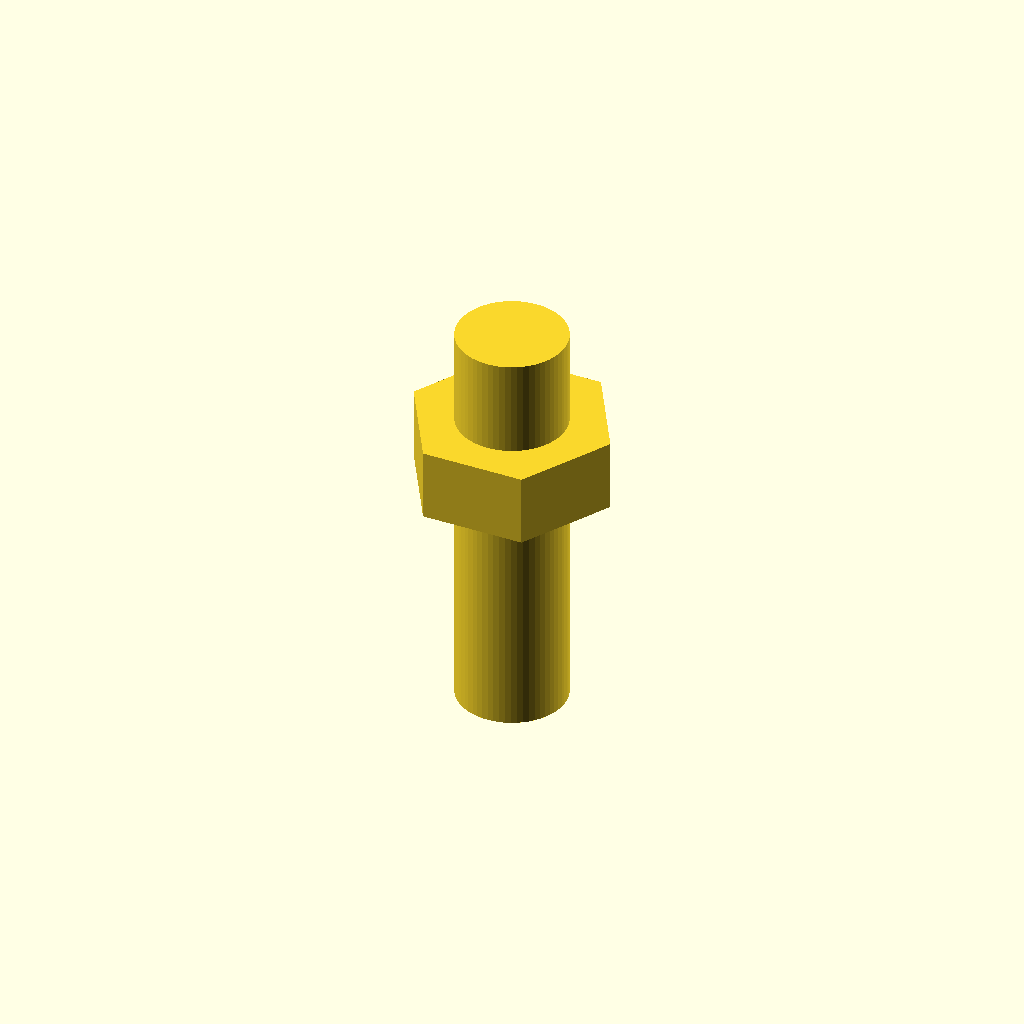
Cell 1 — every parameter at its default value.
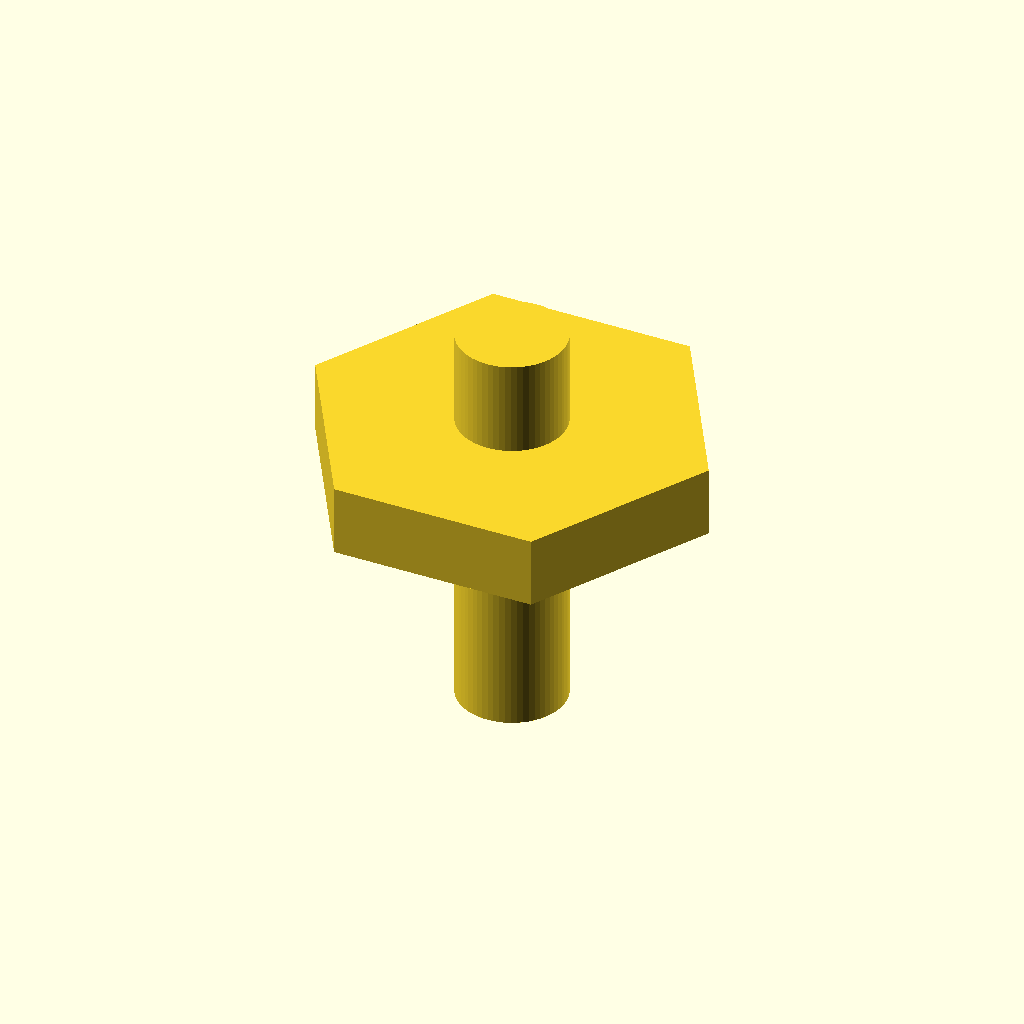
Cell 2: across_flats = 26 (everything else at default).
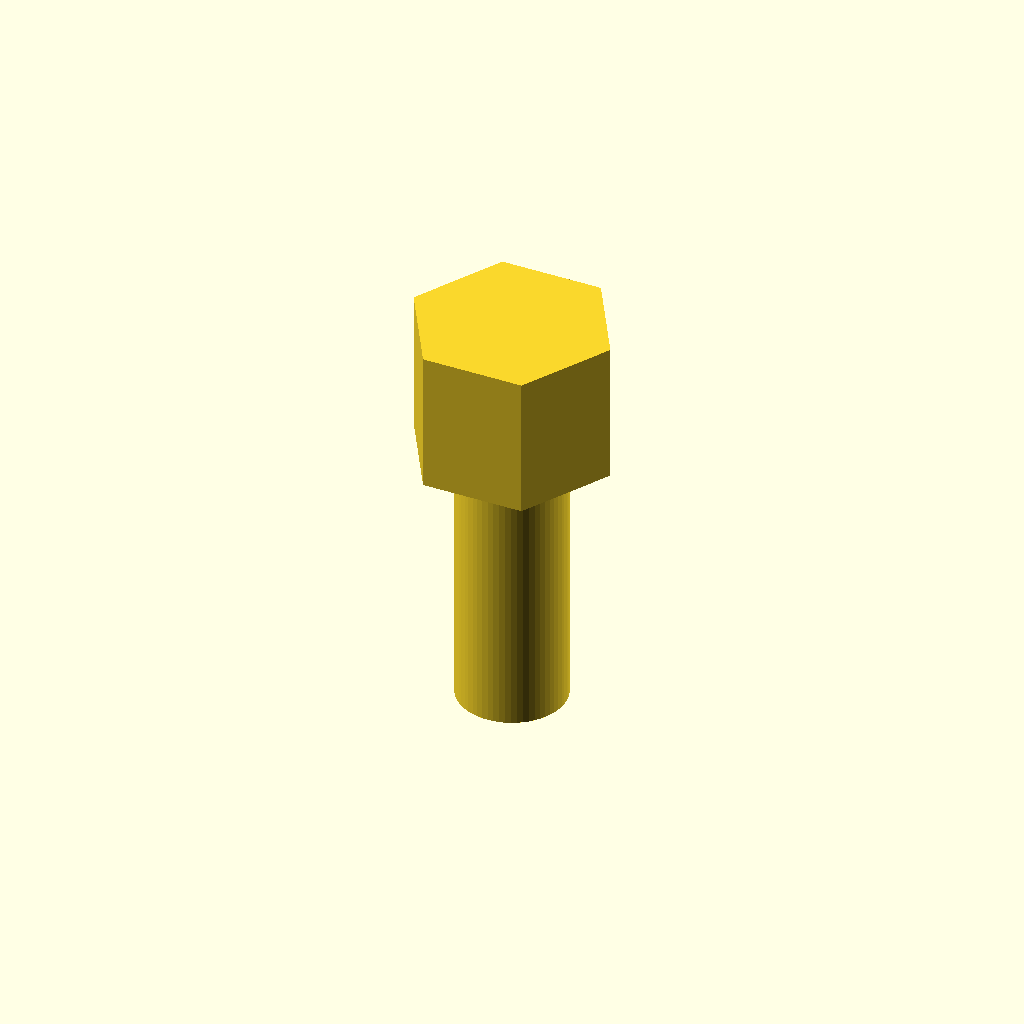
Cell 3: the same model with head_h = 10.6.
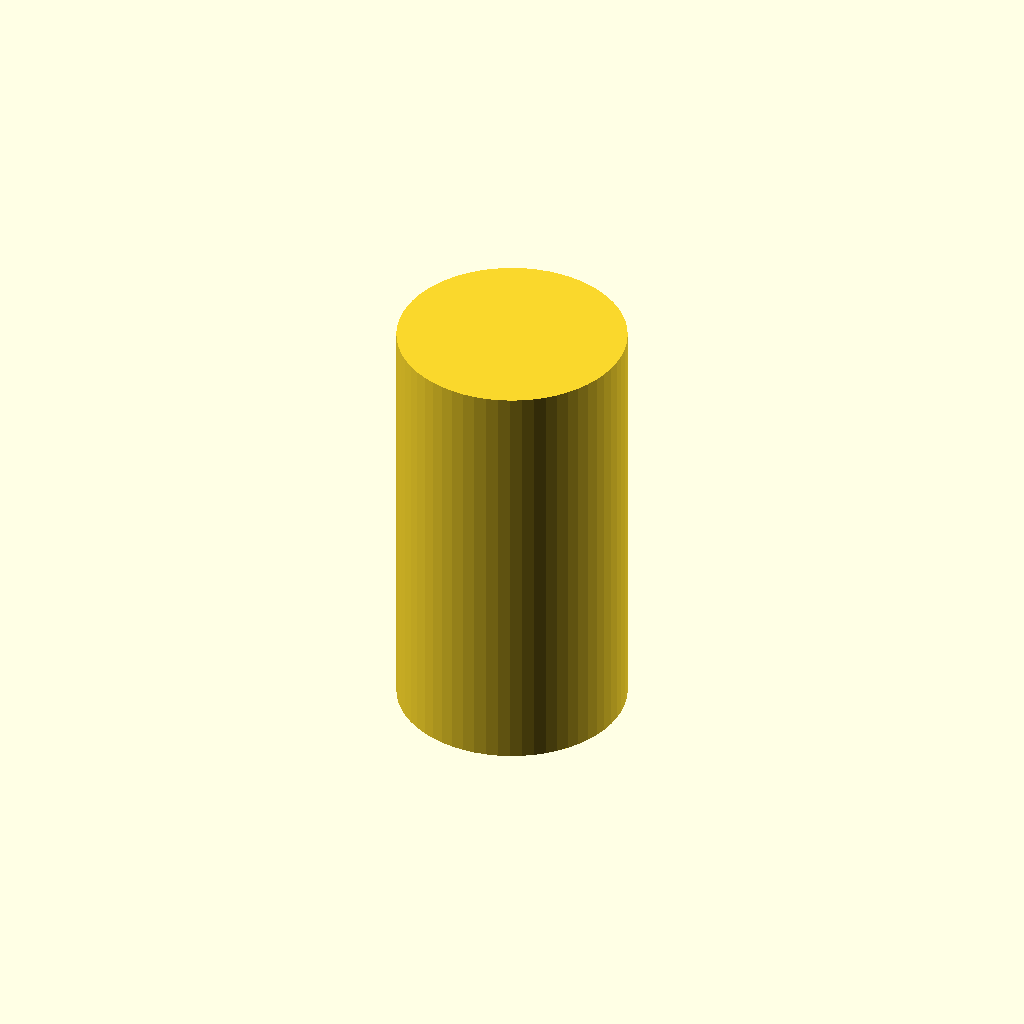
Cell 4 — shank_d set to 16, the other parameters unchanged.
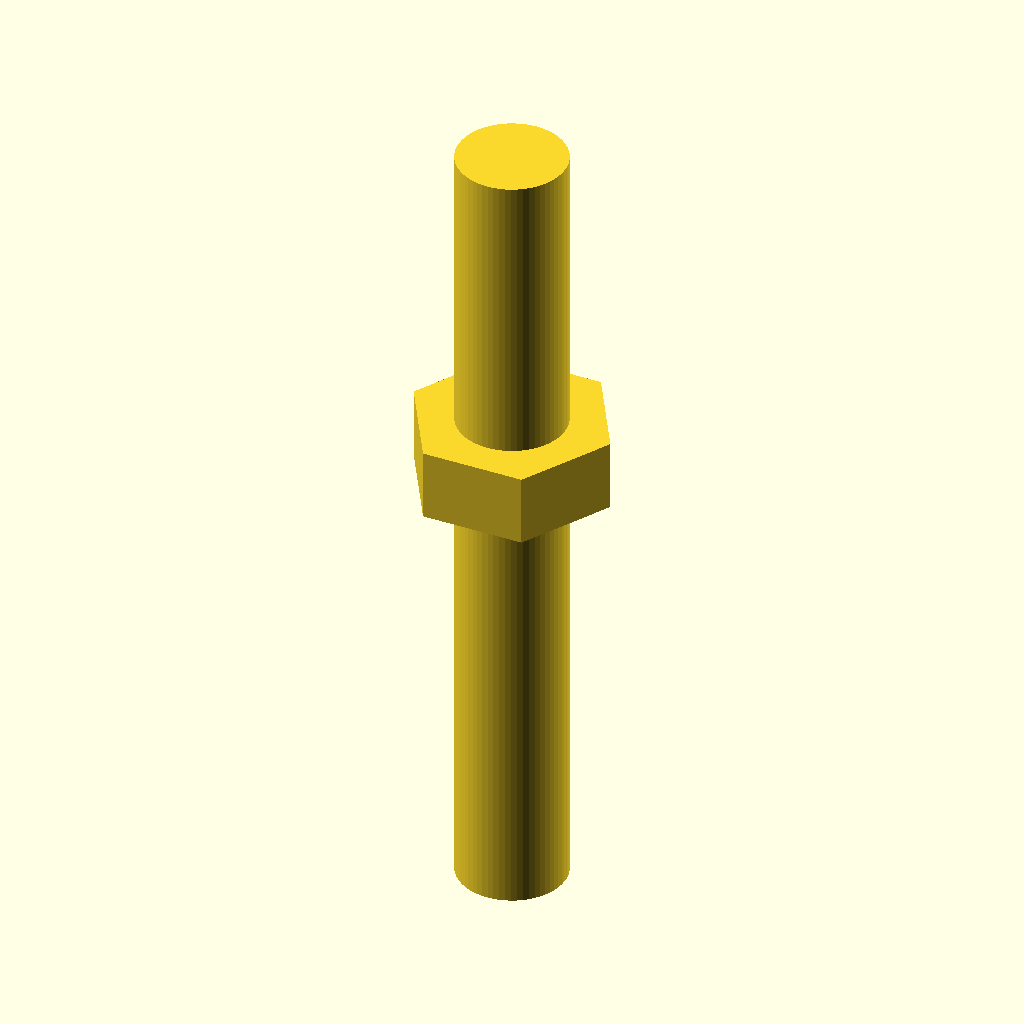
Cell 5: the same model with shank_l = 60.
One fixed orthographic camera (rotation 55°, 0°, 25°; colour scheme Cornfield) for every cell.
Source of the model, results/tier-2-hex-bolt/bare_gpt-5.4-nano-b88286d68f36-2026-04-28T13-02-17-296Z/final.scad:
// M8 hex bolt (thread omitted)

$fn = 60;

// Parameters
across_flats = 13;   // head across-flats
head_h       = 5.3;  // head height
shank_d      = 8;    // shank diameter
shank_l      = 30;   // shank length (in negative Z direction)

// Derived
head_r = across_flats / 2 / cos(30); // hex circumradius

union() {
    // Head: centered in X-Y, bottom at z=0
    translate([0, 0, head_h/2])
        cylinder(h = head_h, r = head_r, $fn = 6);

    // Shank: extends from z=0 down to z=-(shank_l)
    translate([0, 0, -shank_l/2])
        cylinder(h = shank_l, d = shank_d, $fn = 60);
}
Parameter table extracted from the source (name, type, default, range or options):
across_flats: number, default 13
head_h: number, default 5.3
shank_d: number, default 8
shank_l: number, default 30
